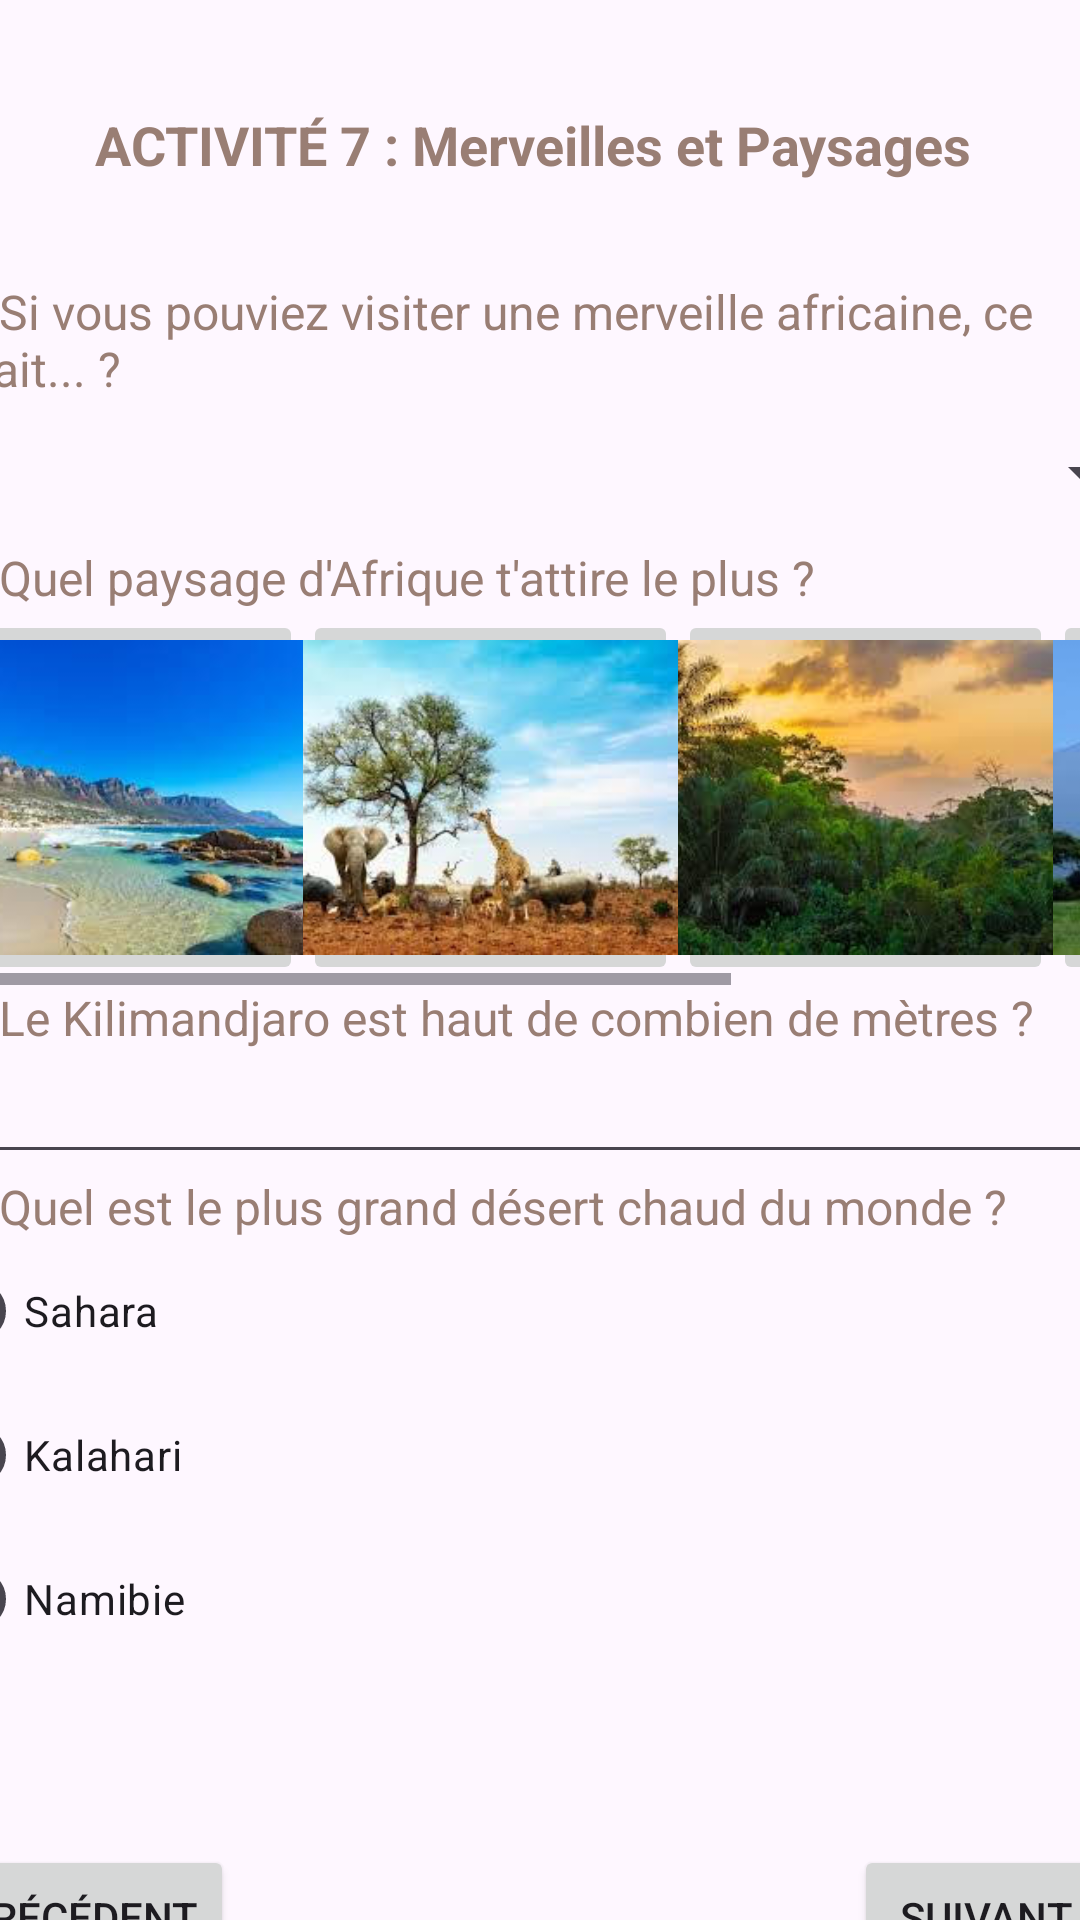

Reconstruct the res/layout file that produces this screen, plus the resources it refers to.
<!-- AndroidManifest.xml: application theme Theme.DISSOU_GOMA_Project -->
<!-- res/layout/activity_7.xml -->
<?xml version="1.0" encoding="utf-8"?>
<androidx.constraintlayout.widget.ConstraintLayout xmlns:android="http://schemas.android.com/apk/res/android"
    xmlns:app="http://schemas.android.com/apk/res-auto"
    xmlns:tools="http://schemas.android.com/tools"
    android:id="@+id/main"
    android:layout_width="match_parent"
    android:layout_height="match_parent">

    <TextView
        android:id="@+id/textView23"
        android:layout_width="wrap_content"
        android:layout_height="wrap_content"
        android:layout_marginTop="36dp"
        android:text="ACTIVITÉ 7 : Merveilles et Paysages "
        android:textColor="#997E74"
        android:textSize="18sp"
        android:textStyle="bold"
        app:layout_constraintEnd_toEndOf="parent"
        app:layout_constraintHorizontal_bias="0.5"
        app:layout_constraintStart_toStartOf="parent"
        app:layout_constraintTop_toTopOf="parent" />

    <ScrollView
        android:id="@+id/scrollView7"
        android:layout_width="409dp"
        android:layout_height="482dp"
        android:layout_marginTop="28dp"
        app:layout_constraintBottom_toBottomOf="parent"
        app:layout_constraintEnd_toEndOf="parent"
        app:layout_constraintStart_toStartOf="parent"
        app:layout_constraintTop_toTopOf="parent">

        <LinearLayout
            android:layout_width="match_parent"
            android:layout_height="wrap_content"
            android:orientation="vertical">

            <TextView
                android:id="@+id/textView24"
                android:layout_width="match_parent"
                android:layout_height="wrap_content"
                android:text="34)Si vous pouviez visiter une merveille africaine, ce serait... ? "
                android:textColor="#997E74"
                android:textSize="16sp" />

            <Spinner
                android:id="@+id/spinner7"
                android:layout_width="match_parent"
                android:layout_height="wrap_content"
                android:minHeight="48dp" />

            <TextView
                android:id="@+id/textView25"
                android:layout_width="match_parent"
                android:layout_height="wrap_content"
                android:text="35)Quel paysage d'Afrique t'attire le plus ?"
                android:textColor="#997E74"
                android:textSize="16sp" />

            <HorizontalScrollView
                android:layout_width="match_parent"
                android:layout_height="wrap_content">

                <LinearLayout
                    android:layout_width="wrap_content"
                    android:layout_height="wrap_content"
                    android:orientation="horizontal">

                    <ImageButton
                        android:id="@+id/imageButton2"
                        android:layout_width="125dp"
                        android:layout_height="125dp"
                        android:src="@drawable/plage"
                        android:scaleType="centerCrop"
                        android:contentDescription="Plage" />

                    <ImageButton
                        android:id="@+id/imageButton9"
                        android:layout_width="125dp"
                        android:layout_height="125dp"
                        android:src="@drawable/savane"
                        android:scaleType="centerCrop"
                        android:contentDescription="Savane" />

                    <ImageButton
                        android:id="@+id/imageButton7"
                        android:layout_width="125dp"
                        android:layout_height="125dp"
                        android:src="@drawable/foret"
                        android:scaleType="centerCrop"
                        android:contentDescription="Forêt" />

                    <ImageButton
                        android:id="@+id/imageButton8"
                        android:layout_width="125dp"
                        android:layout_height="125dp"
                        android:src="@drawable/montagne"
                        android:scaleType="centerCrop"
                        android:contentDescription="Montagne" />

                    <ImageButton
                        android:id="@+id/imageButton10"
                        android:layout_width="125dp"
                        android:layout_height="125dp"
                        android:src="@drawable/desert"
                        android:scaleType="centerCrop"
                        android:contentDescription="Désert" />
                </LinearLayout>
            </HorizontalScrollView>


            <TextView
                android:id="@+id/textView26"
                android:layout_width="match_parent"
                android:layout_height="wrap_content"
                android:text="36)Le Kilimandjaro est haut de combien de mètres ? "
                android:textColor="#997E74"
                android:textSize="16sp" />

            <EditText
                android:id="@+id/editTextNumber3"
                android:layout_width="match_parent"
                android:layout_height="wrap_content"
                android:ems="10"
                android:inputType="number" />

            <TextView
                android:id="@+id/textView27"
                android:layout_width="match_parent"
                android:layout_height="wrap_content"
                android:text="37)Quel est le plus grand désert chaud du monde ?"
                android:textColor="#997E74"
                android:textSize="16sp" />

            <RadioGroup
                android:id="@+id/radioGroup1"
                android:layout_width="match_parent"
                android:layout_height="match_parent">


            <RadioButton
                    android:id="@+id/radioButton12"
                    android:layout_width="match_parent"
                    android:layout_height="wrap_content"
                    android:text="Sahara" />

                <RadioButton
                    android:id="@+id/radioButton13"
                    android:layout_width="match_parent"
                    android:layout_height="wrap_content"
                    android:text="Kalahari" />

                <RadioButton
                    android:id="@+id/radioButton14"
                    android:layout_width="match_parent"
                    android:layout_height="wrap_content"
                    android:text="Namibie" />

                <RadioButton
                    android:id="@+id/radioButton15"
                    android:layout_width="match_parent"
                    android:layout_height="wrap_content"
                    android:text="Désert d'Arabie " />
            </RadioGroup>

            <TextView
                android:id="@+id/textView28"
                android:layout_width="match_parent"
                android:layout_height="wrap_content"
                android:text="38)Les chutes Victoria se trouvent entre quels pays ? "
                android:textColor="#997E74"
                android:textSize="16sp" />

            <RadioButton
                android:id="@+id/checkBox14"
                android:layout_width="match_parent"
                android:layout_height="wrap_content"
                android:text="Zambie" />

            <RadioButton
                android:id="@+id/checkBox18"
                android:layout_width="match_parent"
                android:layout_height="wrap_content"
                android:text="Zimbabwe" />

            <RadioButton
                android:id="@+id/checkBox19"
                android:layout_width="match_parent"
                android:layout_height="wrap_content"
                android:text="Afrique du Sud" />

            <RadioButton
                android:id="@+id/checkBox20"
                android:layout_width="match_parent"
                android:layout_height="wrap_content"
                android:text="Botswana" />

            <RadioButton
                android:id="@+id/checkBox21"
                android:layout_width="match_parent"
                android:layout_height="wrap_content"
                android:text="Mozambique" />
        </LinearLayout>
    </ScrollView>

    <Button
        android:id="@+id/button11"
        android:layout_width="wrap_content"
        android:layout_height="wrap_content"
        android:layout_marginTop="40dp"
        android:text="Précédent"
        app:layout_constraintStart_toStartOf="@+id/scrollView7"
        app:layout_constraintTop_toBottomOf="@+id/scrollView7" />

    <Button
        android:id="@+id/button12"
        android:layout_width="wrap_content"
        android:layout_height="wrap_content"
        android:layout_marginEnd="12dp"
        android:text="Suivant"
        app:layout_constraintBottom_toBottomOf="@+id/button11"
        app:layout_constraintEnd_toEndOf="@+id/scrollView7"
        app:layout_constraintTop_toTopOf="@+id/button11" />
</androidx.constraintlayout.widget.ConstraintLayout>
<!-- resources referenced by this layout -->
<resources>
  <!-- drawable desert: jpg bitmap (drawable, 9681 bytes) -->
  <!-- drawable foret: jpg bitmap (drawable, 12137 bytes) -->
  <!-- drawable montagne: jpg bitmap (drawable, 8345 bytes) -->
  <!-- drawable plage: jpg bitmap (drawable, 10203 bytes) -->
  <!-- drawable savane: jpg bitmap (drawable, 12997 bytes) -->
  <style name="Theme.DISSOU_GOMA_Project" parent="Base.Theme.DISSOU_GOMA_Project" />
  <style name="Base.Theme.DISSOU_GOMA_Project" parent="Theme.Material3.DayNight.NoActionBar">
          
          
      </style>
</resources>
